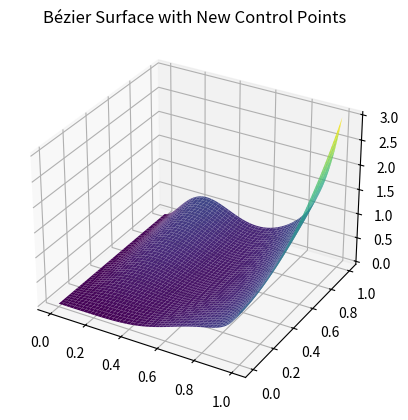

Python code for this plot:
import numpy as np
import matplotlib.pyplot as plt
from mpl_toolkits.mplot3d import Axes3D
from scipy.special import comb

def bernstein_poly(i, n, t):
    """ Compute the Bernstein polynomial of degree n at t. """
    return comb(n, i) * (t ** i) * ((1 - t) ** (n - i))

def bernstein_basis(u, v, m, n):
    """ Calculate Bernstein basis functions for a given (u, v) """
    basis = []
    for i in range(m + 1):
        for j in range(n + 1):
            basis.append(bernstein_poly(i, m, u) * bernstein_poly(j, n, v))
    return basis

def bezier_surface_patch(control_points, u, v):
    """ Compute the Bézier surface point for parameters u and v. """
    m, n = len(control_points) - 1, len(control_points[0]) - 1
    surface_point = np.array([0.0, 0.0, 0.0])
    
    for i in range(m + 1):
        for j in range(n + 1):
            B_i = bernstein_poly(i, m, u)
            B_j = bernstein_poly(j, n, v)
            surface_point += B_i * B_j * control_points[i][j]
    
    return surface_point

def plot_surface(control_points, title):
    """ Plot the Bézier surface given the control points. """
    u = np.linspace(0, 1, 100)
    v = np.linspace(0, 1, 100)
    U, V = np.meshgrid(u, v)
    Z = np.zeros_like(U)
    
    for i in range(U.shape[0]):
        for j in range(U.shape[1]):
            Z[i, j] = bezier_surface_patch(control_points, U[i, j], V[i, j])[2]
    
    fig = plt.figure()
    ax = fig.add_subplot(111, projection='3d')
    ax.plot_surface(U, V, Z, cmap='viridis')
    ax.set_title(title)
    plt.show()

# New interpolation points
interpolation_points = np.array([
    [0, 0, 0],    # (u=0, v=0)
    [1, 0, 1],    # (u=1, v=0)
    [0, 1, 2],    # (u=0, v=1)
    [1, 1, 3]     # (u=1, v=1)
])

# Number of control points in each direction
m, n = 2, 2  # This implies 3x3 control points (9 points total)

# Set up the matrix A and vector B
num_control_points = (m + 1) * (n + 1)
A = np.zeros((len(interpolation_points) * 3, num_control_points))  # 3 coordinates * number of interpolation points
B = np.zeros((len(interpolation_points) * 3, 3))

# Populate matrix A and vector B using interpolation points
for idx, (u, v) in enumerate([(0,0), (1,0), (0,1), (1,1)]):
    basis = bernstein_basis(u, v, m, n)
    for k in range(3):  # x, y, z coordinates
        A[idx * 3 + k, :] = basis
        B[idx * 3 + k, :] = interpolation_points[idx]

# Solve for control points
control_points = np.linalg.lstsq(A, B, rcond=None)[0]

# Plot the surface with the calculated control points
plot_surface(control_points, 'Bézier Surface with New Control Points')
